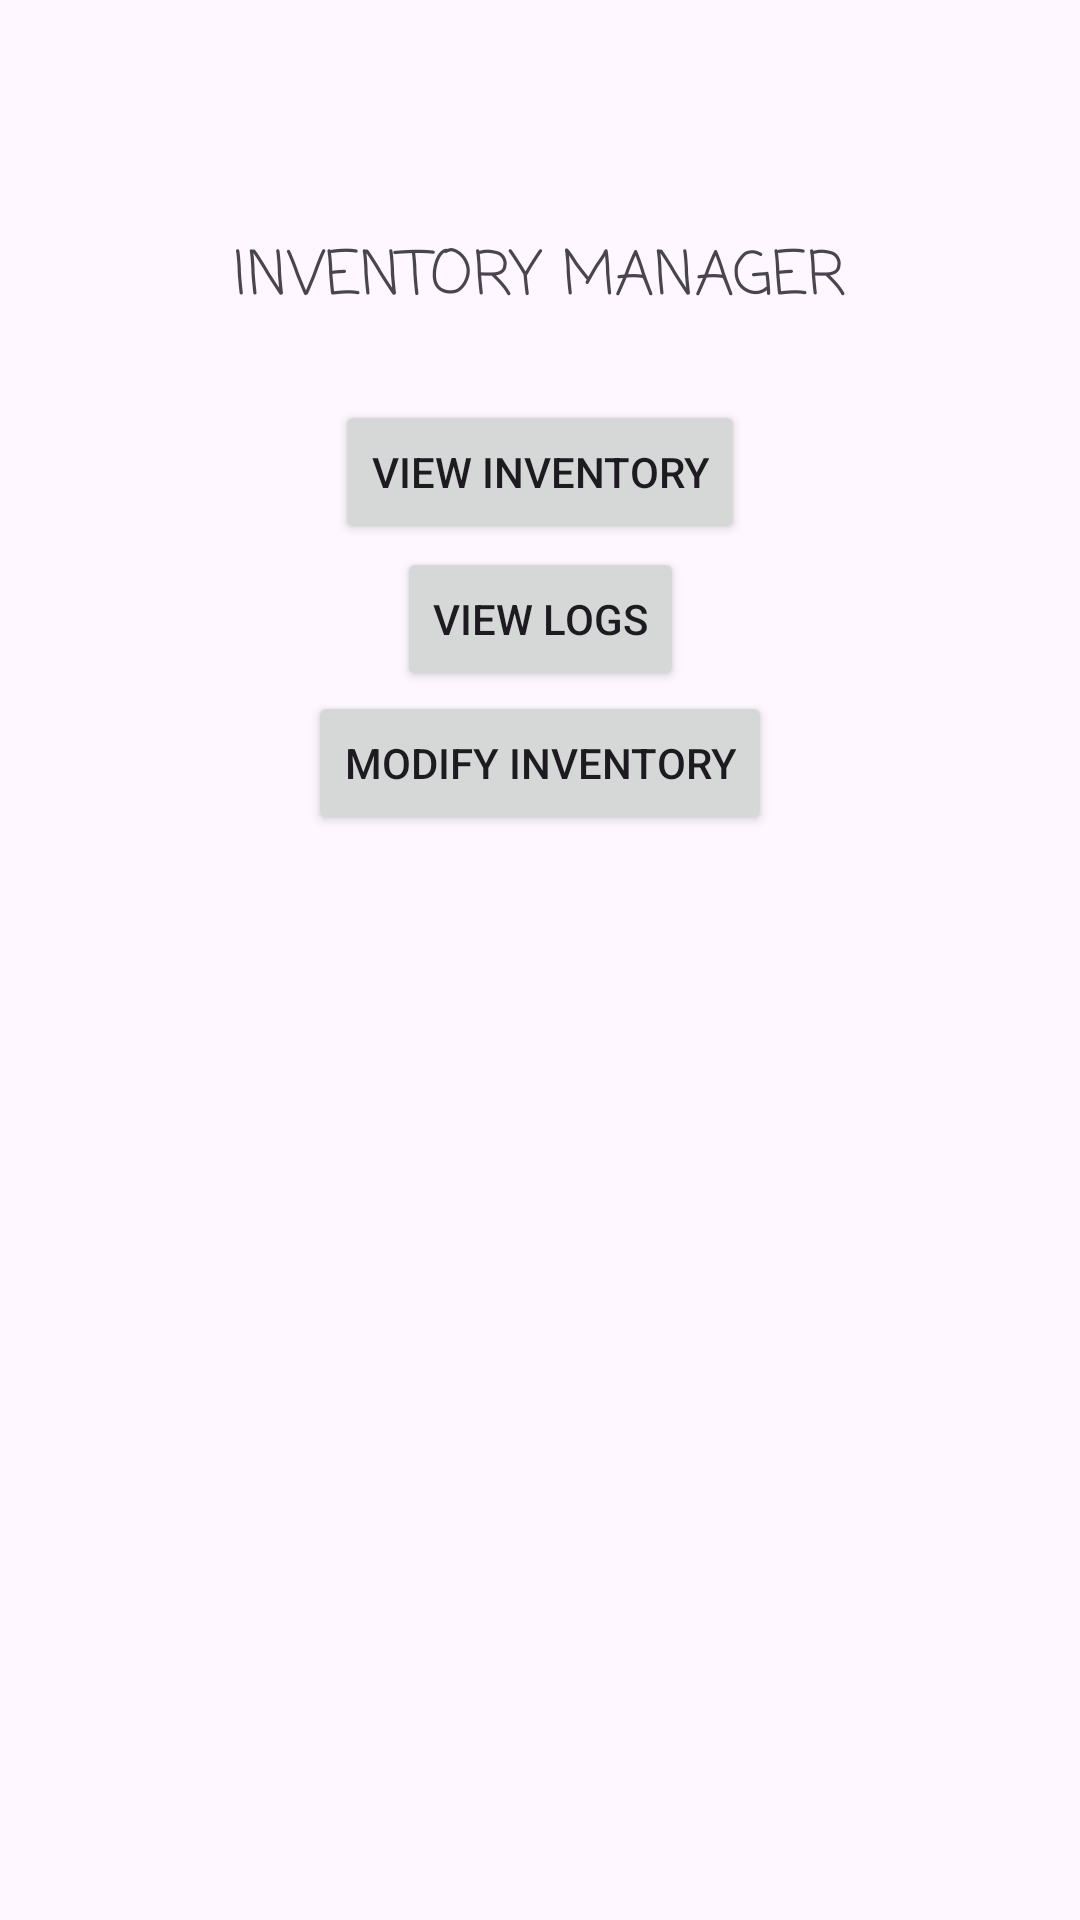

This screen was rendered from an Android layout file. Write that file and the resources it references.
<!-- AndroidManifest.xml: application theme Theme.CSET1200FinalProject -->
<!-- res/layout/fragment_first.xml -->
<?xml version="1.0" encoding="utf-8"?>
<androidx.core.widget.NestedScrollView xmlns:android="http://schemas.android.com/apk/res/android"
    xmlns:app="http://schemas.android.com/apk/res-auto"
    xmlns:tools="http://schemas.android.com/tools"
    android:layout_width="match_parent"
    android:layout_height="match_parent"
    tools:context=".FirstFragment">

    <androidx.constraintlayout.widget.ConstraintLayout
        android:layout_width="match_parent"
        android:layout_height="match_parent"
        android:padding="16dp">

        <TextView
            android:id="@+id/textView"
            android:layout_width="226dp"
            android:layout_height="56dp"
            android:fontFamily="casual"
            android:text="Inventory Manager"
            android:textAlignment="center"
            android:textAllCaps="true"
            android:textColorLink="#000000"
            android:textSize="20sp"
            app:layout_constraintBottom_toBottomOf="parent"
            app:layout_constraintEnd_toEndOf="parent"
            app:layout_constraintHorizontal_bias="0.496"
            app:layout_constraintStart_toStartOf="parent"
            app:layout_constraintTop_toTopOf="parent"
            app:layout_constraintVertical_bias="0.096" />

        <Button
            android:id="@+id/btn_viewInv"
            android:layout_width="wrap_content"
            android:layout_height="wrap_content"
            android:text="View Inventory"
            app:layout_constraintBottom_toBottomOf="parent"
            app:layout_constraintEnd_toEndOf="parent"
            app:layout_constraintStart_toStartOf="parent"
            app:layout_constraintTop_toBottomOf="@+id/textView"
            app:layout_constraintVertical_bias="0.0" />

        <Button
            android:id="@+id/btn_viewLogs"
            android:layout_width="wrap_content"
            android:layout_height="wrap_content"
            android:layout_marginTop="1dp"
            android:text="View Logs"
            app:layout_constraintEnd_toEndOf="parent"
            app:layout_constraintStart_toStartOf="parent"
            app:layout_constraintTop_toBottomOf="@+id/btn_viewInv" />

        <Button
            android:id="@+id/btn_modInv"
            android:layout_width="wrap_content"
            android:layout_height="wrap_content"
            android:text="Modify Inventory"
            app:layout_constraintEnd_toEndOf="parent"
            app:layout_constraintStart_toStartOf="parent"
            app:layout_constraintTop_toBottomOf="@+id/btn_viewLogs" />

        <TextView
            android:id="@+id/textView3"
            android:layout_width="358dp"
            android:layout_height="433dp"
            android:scrollbars="vertical"
            app:layout_constraintBottom_toBottomOf="parent"
            app:layout_constraintEnd_toEndOf="parent"
            app:layout_constraintStart_toStartOf="parent"
            app:layout_constraintTop_toBottomOf="@+id/btn_modInv" />

    </androidx.constraintlayout.widget.ConstraintLayout>
</androidx.core.widget.NestedScrollView>
<!-- resources referenced by this layout -->
<resources>
  <style name="Theme.CSET1200FinalProject" parent="Base.Theme.CSET1200FinalProject" />
  <style name="Base.Theme.CSET1200FinalProject" parent="Theme.Material3.DayNight.NoActionBar">
          
          
      </style>
</resources>
